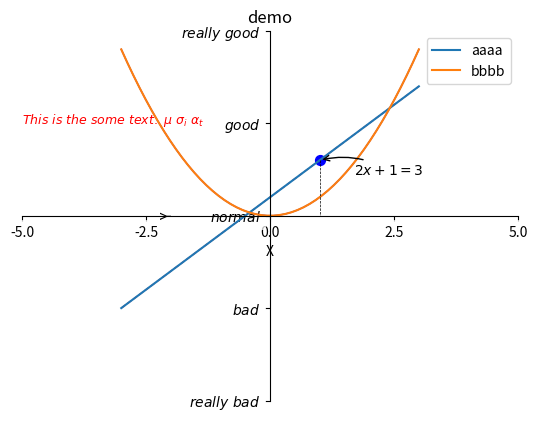

Reproduce this figure in Python.
"""

"""
# 导包
import numpy as np
import matplotlib.pyplot as plt

# 创建一组数据：范围（-3， 3），个数50个
x = np.linspace(-3, 3, 50)

# (x, y1)曲线y1； (x, y2)曲线y2
y1 = 2 * x + 1
y2 = x**2

plt.figure()  # 定义图像窗口
# 图线主体
plt.plot(x, y1, linewidth=1, color='r', linestyle='--')
plt.plot(x, y2, linewidth=1, color='b')

# 定义坐标轴范围
plt.xlim((-5, 5))
plt.ylim((-10, 10))
# 定义坐标轴名称
plt.xlabel('X')
plt.ylabel('Y')

# 定义坐标轴刻度
new_ticks = np.linspace(-5, 5, 5)
plt.xticks(new_ticks)
plt.yticks([-10, -5, 0, 5, 10],
            [r'$really\ bad$', r'$bad$', r'$normal$', r'$good$', r'$really\ good$'])

# 设置图像边框颜色
ax = plt.gca()
ax.spines['right'].set_color('none')
ax.spines['top'].set_color('none')

# 调整刻度位置
ax.xaxis.set_ticks_position('bottom')
ax.yaxis.set_ticks_position('left')

# 调整边框（坐标轴）位置
ax.spines['bottom'].set_position(('data', 0))
ax.spines['left'].set_position(('data', 0))

# 调整tick的透明度
for label in ax.get_xticklabels() + ax.get_yticklabels():
    label.set_fontsize(10)
    label.set_bbox(dict(facecolor='white', edgecolor='None', alpha=0.7))  # alpha透明度

# 添加图例
l1 = plt.plot(x, y1, label="aaaa")
l2 = plt.plot(x, y2, label="bbbb")
plt.legend(handles=[l1, l2, ], labels=[], loc='best')

# 添加标注
# xycoords坐标基于data；xytext根据offset point这个点+30，-30；arrowprops对箭头进行规定，箭头风格、弧度
x0 = 1
y0 = 2 * x0 + 1
plt.scatter(x0, y0, s=50, color='b')
plt.plot([x0, x0], [y0, 0], 'k--', lw=0.5)
plt.annotate(r'$2x+1=%s$'%y0, xy=(x0, y0), xycoords='data', xytext=(+25, -10), textcoords='offset points',
             fontsize=10, arrowprops=dict(arrowstyle='->', connectionstyle='arc3, rad=.2'))

# 添加注释
plt.text(-5, 5, r'$This\ is\ the\ some\ text.\ \mu\ \sigma_i\ \alpha_t$', fontdict={'size': 9, 'color': 'red'})

# 添加标题
plt.title("demo")

# 绘制图形
plt.show()